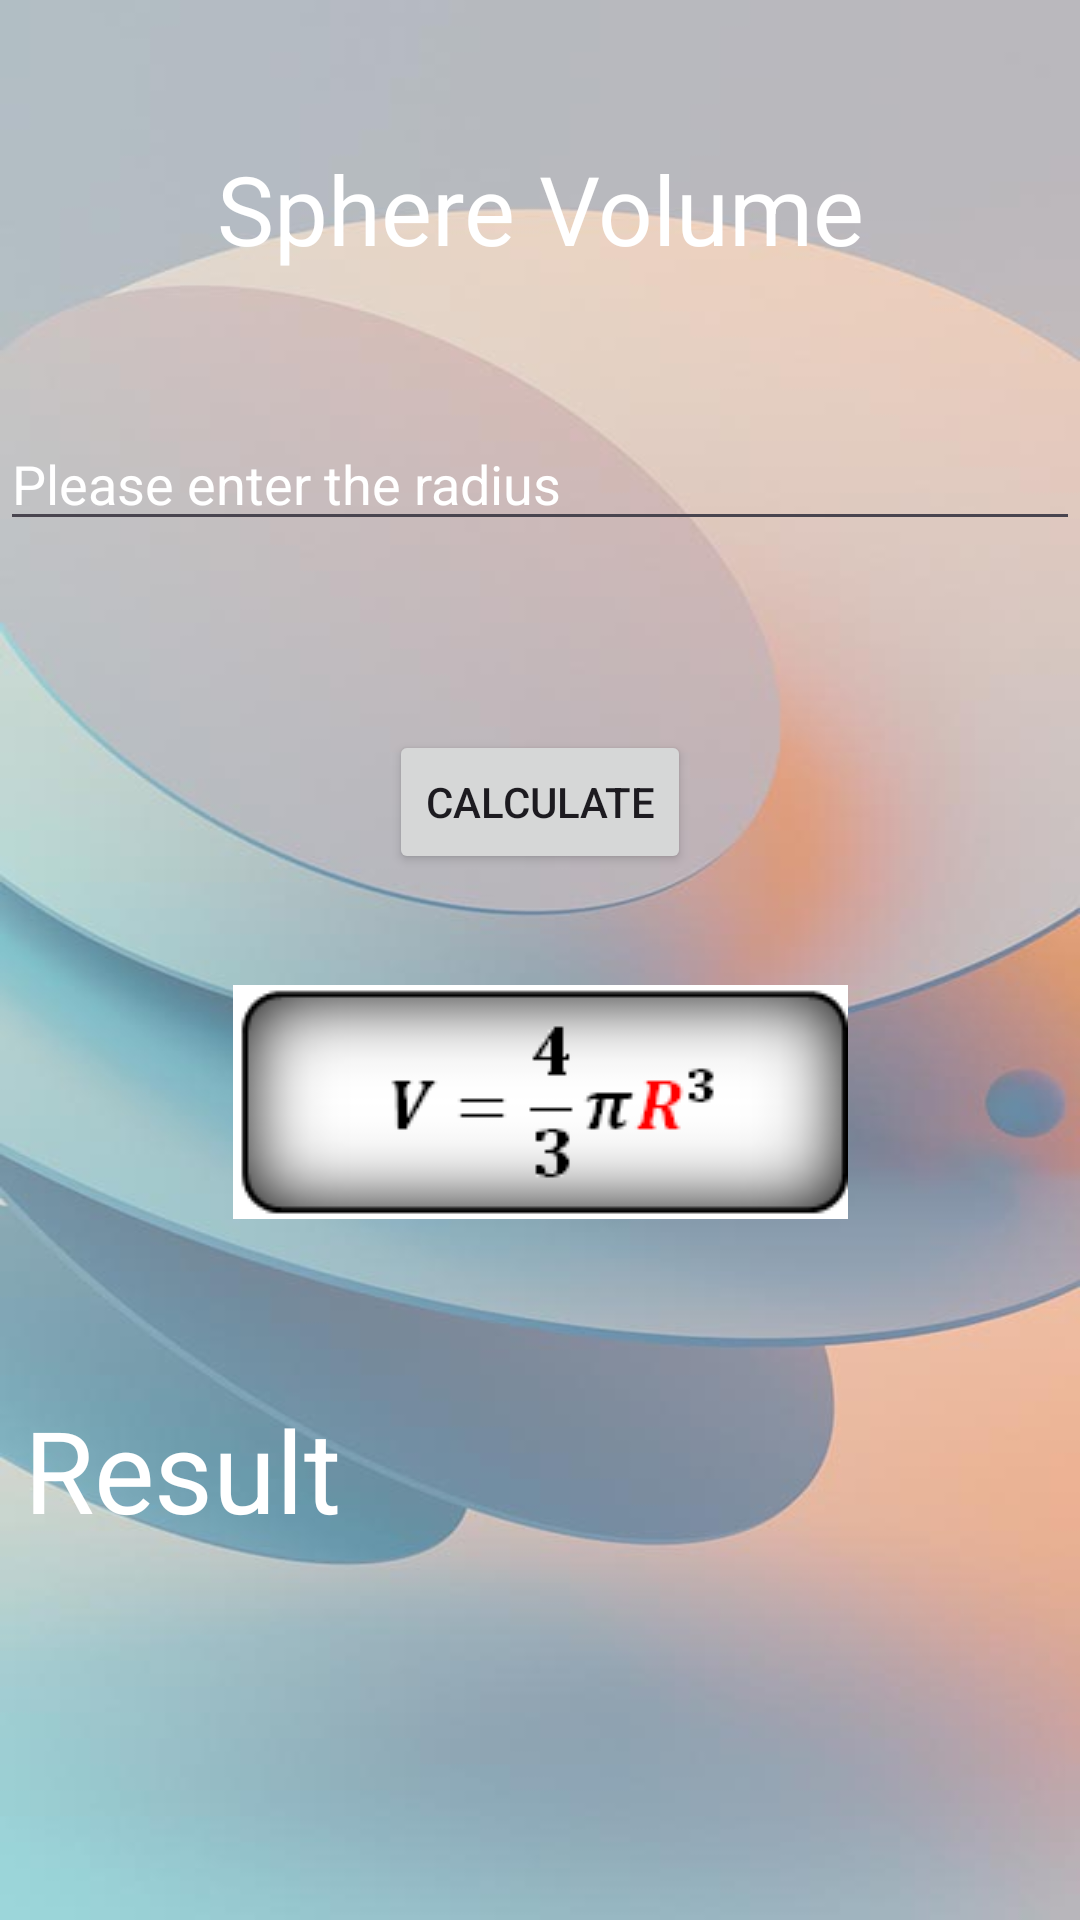

Layout XML and referenced resources for this Android screen:
<!-- AndroidManifest.xml: application theme Theme.VolumeAreaApp -->
<!-- res/layout/activity_sphere.xml -->
<?xml version="1.0" encoding="utf-8"?>
<androidx.constraintlayout.widget.ConstraintLayout xmlns:android="http://schemas.android.com/apk/res/android"
    xmlns:app="http://schemas.android.com/apk/res-auto"
    xmlns:tools="http://schemas.android.com/tools"
    android:id="@+id/main"
    android:background="@drawable/back2"
    android:layout_width="match_parent"
    android:layout_height="match_parent"

    tools:context=".Sphere">

    <TextView
        android:id="@+id/textView2"
        android:layout_width="0dp"
        android:layout_height="wrap_content"
        android:layout_marginTop="48dp"
        android:gravity="center"
        android:text="@string/sphere_volume"
        android:textColor="@color/white"
        android:textSize="32sp"
        app:layout_constraintEnd_toEndOf="parent"
        app:layout_constraintStart_toStartOf="parent"
        app:layout_constraintTop_toTopOf="parent" />

    <EditText
        android:id="@+id/editTextSphere"
        android:layout_width="0dp"
        android:layout_height="wrap_content"
        android:layout_marginTop="48dp"
        android:autofillHints=""
        android:hint="@string/radius"
        android:inputType="numberDecimal"
        android:digits="0123456789."
        android:textColor="@color/white"
        android:textColorHint="@color/white"
        app:layout_constraintEnd_toEndOf="parent"
        app:layout_constraintHorizontal_bias="0.0"
        app:layout_constraintStart_toStartOf="parent"
        app:layout_constraintTop_toBottomOf="@+id/textView2" />

    <TextView
        android:id="@+id/textView3"
        android:layout_width="0dp"
        android:layout_height="wrap_content"
        android:layout_marginTop="276dp"
        android:padding="8dp"
        android:text="@string/result"
        android:textColor="@color/white"
        android:textSize="38sp"
        app:layout_constraintEnd_toEndOf="parent"
        app:layout_constraintHorizontal_bias="0.0"
        app:layout_constraintStart_toStartOf="parent"
        app:layout_constraintTop_toBottomOf="@+id/editTextSphere" />

    <Button
        android:id="@+id/button2"
        android:layout_width="wrap_content"
        android:layout_height="wrap_content"
        android:layout_marginTop="63dp"
        android:text="@string/btn_calculate"
        app:layout_constraintEnd_toEndOf="parent"
        app:layout_constraintStart_toStartOf="parent"
        app:layout_constraintTop_toBottomOf="@+id/editTextSphere" />

    <ImageView
        android:id="@+id/imageView2"
        android:layout_width="wrap_content"
        android:layout_height="wrap_content"
        android:layout_marginTop="37dp"
        android:src="@drawable/sphere_formula"
        app:layout_constraintEnd_toEndOf="parent"
        app:layout_constraintStart_toStartOf="parent"
        app:layout_constraintTop_toBottomOf="@+id/button2" />


</androidx.constraintlayout.widget.ConstraintLayout>
<!-- resources referenced by this layout -->
<resources>
  <!-- drawable back2: jpg bitmap (drawable, 28486 bytes) -->
  <!-- drawable sphere_formula: png bitmap (drawable, 4904 bytes) -->
  <string name="btn_calculate">Calculate</string>
  <string name="radius">Please enter the radius</string>
  <string name="result">Result</string>
  <string name="sphere_volume">Sphere Volume</string>
  <style name="Theme.VolumeAreaApp" parent="Base.Theme.VolumeAreaApp" />
  <style name="Base.Theme.VolumeAreaApp" parent="Theme.Material3.DayNight">
          
          
      </style>
  <!-- not gathered from this repository: default colours our renderer supplied (Android Studio template values) -->
  <color name="white">#FFFFFFFF</color>
</resources>
